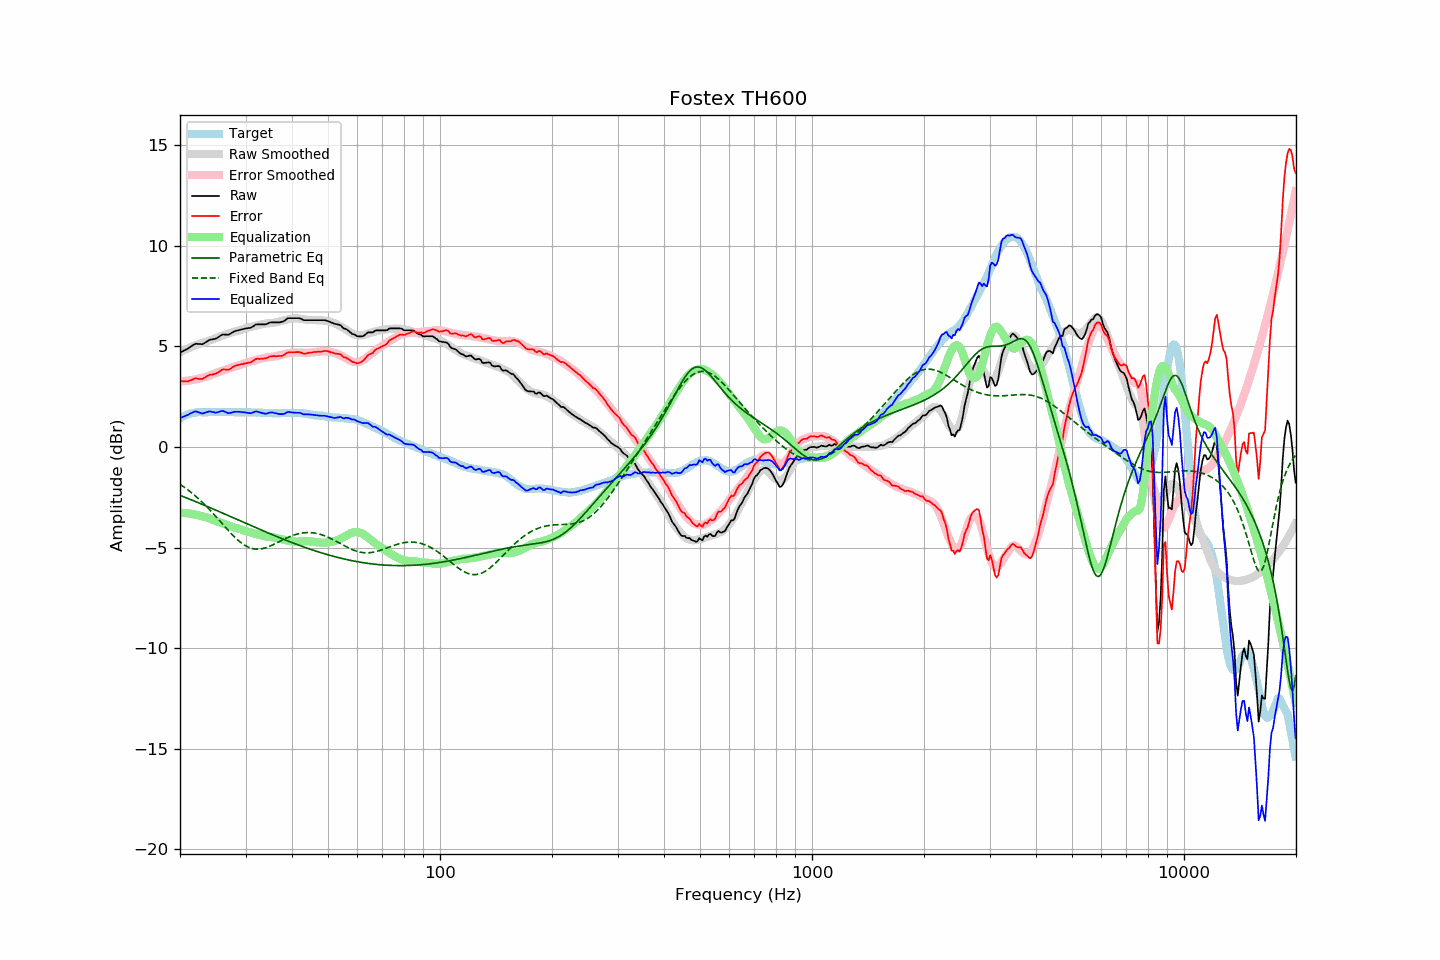

Source data for this figure (header and first rows):
frequency, raw, error, smoothed, error_smoothed, equalization, parametric_eq, fixed_band_eq, equalized_raw, equalized_smoothed, target
20.00, 4.70, 3.28, 4.71, 3.26, -3.26, -2.40, -1.85, 1.44, 1.45, 1.42
20.20, 4.74, 3.27, 4.75, 3.27, -3.27, -2.43, -1.91, 1.47, 1.48, 1.47
20.40, 4.78, 3.26, 4.79, 3.27, -3.27, -2.46, -1.96, 1.51, 1.52, 1.52
20.61, 4.82, 3.27, 4.83, 3.28, -3.28, -2.50, -2.02, 1.54, 1.55, 1.55
20.81, 4.86, 3.26, 4.87, 3.29, -3.29, -2.53, -2.08, 1.57, 1.58, 1.60
21.02, 4.90, 3.26, 4.91, 3.30, -3.30, -2.56, -2.14, 1.60, 1.61, 1.64
21.23, 4.96, 3.30, 4.94, 3.31, -3.31, -2.59, -2.20, 1.65, 1.63, 1.65
21.44, 5.01, 3.33, 4.98, 3.32, -3.32, -2.62, -2.26, 1.69, 1.66, 1.67
21.66, 5.06, 3.36, 5.01, 3.34, -3.34, -2.66, -2.33, 1.72, 1.68, 1.69
21.87, 5.11, 3.40, 5.05, 3.35, -3.35, -2.69, -2.39, 1.76, 1.69, 1.70
22.09, 5.14, 3.41, 5.08, 3.37, -3.37, -2.72, -2.46, 1.77, 1.71, 1.72
22.31, 5.13, 3.39, 5.11, 3.38, -3.38, -2.76, -2.53, 1.74, 1.72, 1.73
22.54, 5.12, 3.39, 5.13, 3.41, -3.41, -2.79, -2.61, 1.71, 1.73, 1.73
22.76, 5.12, 3.39, 5.16, 3.43, -3.43, -2.82, -2.68, 1.69, 1.73, 1.73
22.99, 5.11, 3.39, 5.18, 3.45, -3.45, -2.86, -2.76, 1.66, 1.74, 1.72
23.22, 5.16, 3.44, 5.20, 3.47, -3.47, -2.89, -2.84, 1.69, 1.74, 1.72
23.45, 5.21, 3.49, 5.23, 3.49, -3.49, -2.92, -2.92, 1.72, 1.74, 1.72
23.69, 5.26, 3.53, 5.25, 3.51, -3.51, -2.96, -3.00, 1.75, 1.74, 1.73
23.92, 5.31, 3.58, 5.28, 3.54, -3.54, -2.99, -3.08, 1.77, 1.74, 1.73
24.16, 5.34, 3.60, 5.31, 3.57, -3.57, -3.03, -3.17, 1.77, 1.74, 1.74
24.40, 5.35, 3.60, 5.34, 3.60, -3.60, -3.06, -3.25, 1.74, 1.74, 1.75
24.65, 5.37, 3.63, 5.38, 3.64, -3.64, -3.09, -3.34, 1.73, 1.74, 1.74
24.89, 5.38, 3.64, 5.41, 3.67, -3.67, -3.13, -3.43, 1.71, 1.74, 1.74
25.14, 5.42, 3.68, 5.44, 3.70, -3.70, -3.16, -3.52, 1.72, 1.74, 1.74
25.39, 5.47, 3.72, 5.47, 3.73, -3.73, -3.20, -3.61, 1.74, 1.74, 1.75
25.65, 5.53, 3.78, 5.50, 3.76, -3.76, -3.23, -3.70, 1.77, 1.74, 1.75
25.91, 5.58, 3.84, 5.53, 3.78, -3.78, -3.27, -3.79, 1.79, 1.74, 1.74
26.16, 5.60, 3.86, 5.55, 3.81, -3.81, -3.30, -3.88, 1.79, 1.74, 1.74
26.43, 5.59, 3.85, 5.58, 3.84, -3.84, -3.34, -3.97, 1.75, 1.74, 1.74
26.69, 5.59, 3.85, 5.61, 3.87, -3.87, -3.37, -4.06, 1.72, 1.74, 1.74
26.96, 5.58, 3.83, 5.63, 3.90, -3.90, -3.41, -4.15, 1.68, 1.74, 1.74
27.23, 5.62, 3.87, 5.66, 3.93, -3.93, -3.44, -4.23, 1.69, 1.74, 1.74
27.50, 5.67, 3.92, 5.69, 3.96, -3.96, -3.48, -4.32, 1.71, 1.73, 1.74
27.77, 5.72, 3.99, 5.72, 3.98, -3.98, -3.51, -4.40, 1.74, 1.73, 1.73
28.05, 5.76, 4.03, 5.74, 4.01, -4.01, -3.55, -4.48, 1.75, 1.73, 1.73
28.33, 5.78, 4.06, 5.76, 4.03, -4.03, -3.58, -4.56, 1.75, 1.73, 1.72
28.62, 5.80, 4.08, 5.78, 4.05, -4.05, -3.62, -4.63, 1.75, 1.73, 1.72
28.90, 5.82, 4.09, 5.80, 4.07, -4.07, -3.65, -4.70, 1.75, 1.73, 1.73
29.19, 5.84, 4.12, 5.83, 4.10, -4.10, -3.69, -4.76, 1.74, 1.73, 1.72
29.48, 5.86, 4.12, 5.85, 4.13, -4.13, -3.72, -4.82, 1.73, 1.73, 1.74
29.78, 5.88, 4.15, 5.88, 4.16, -4.16, -3.76, -4.87, 1.72, 1.73, 1.73
30.08, 5.90, 4.16, 5.91, 4.18, -4.18, -3.79, -4.92, 1.71, 1.72, 1.74
30.38, 5.91, 4.18, 5.93, 4.21, -4.21, -3.83, -4.96, 1.70, 1.72, 1.72
30.68, 5.92, 4.20, 5.95, 4.23, -4.23, -3.86, -5.00, 1.69, 1.72, 1.72
30.99, 5.93, 4.21, 5.97, 4.25, -4.25, -3.90, -5.02, 1.68, 1.72, 1.72
31.30, 5.98, 4.26, 5.99, 4.27, -4.27, -3.93, -5.05, 1.71, 1.72, 1.72
31.61, 6.03, 4.31, 6.01, 4.29, -4.29, -3.97, -5.06, 1.74, 1.72, 1.72
31.93, 6.09, 4.37, 6.03, 4.31, -4.31, -4.00, -5.07, 1.77, 1.72, 1.72
32.24, 6.10, 4.39, 6.05, 4.34, -4.34, -4.04, -5.08, 1.76, 1.71, 1.71
32.57, 6.10, 4.38, 6.07, 4.36, -4.36, -4.07, -5.08, 1.74, 1.71, 1.72
32.89, 6.10, 4.38, 6.09, 4.39, -4.39, -4.11, -5.07, 1.71, 1.71, 1.71
33.22, 6.10, 4.40, 6.11, 4.41, -4.41, -4.14, -5.06, 1.69, 1.70, 1.70
33.55, 6.10, 4.40, 6.12, 4.43, -4.43, -4.18, -5.04, 1.67, 1.70, 1.70
33.89, 6.10, 4.41, 6.14, 4.44, -4.44, -4.21, -5.02, 1.66, 1.70, 1.69
34.23, 6.12, 4.42, 6.15, 4.46, -4.46, -4.24, -4.99, 1.66, 1.69, 1.70
34.57, 6.16, 4.47, 6.15, 4.46, -4.46, -4.28, -4.96, 1.69, 1.69, 1.69
34.92, 6.19, 4.50, 6.16, 4.47, -4.47, -4.31, -4.93, 1.72, 1.69, 1.68
35.27, 6.20, 4.52, 6.16, 4.48, -4.48, -4.34, -4.89, 1.72, 1.68, 1.68
35.62, 6.20, 4.52, 6.17, 4.49, -4.49, -4.38, -4.85, 1.71, 1.68, 1.68
35.97, 6.20, 4.52, 6.19, 4.51, -4.51, -4.41, -4.82, 1.69, 1.68, 1.68
... 635 more rows
